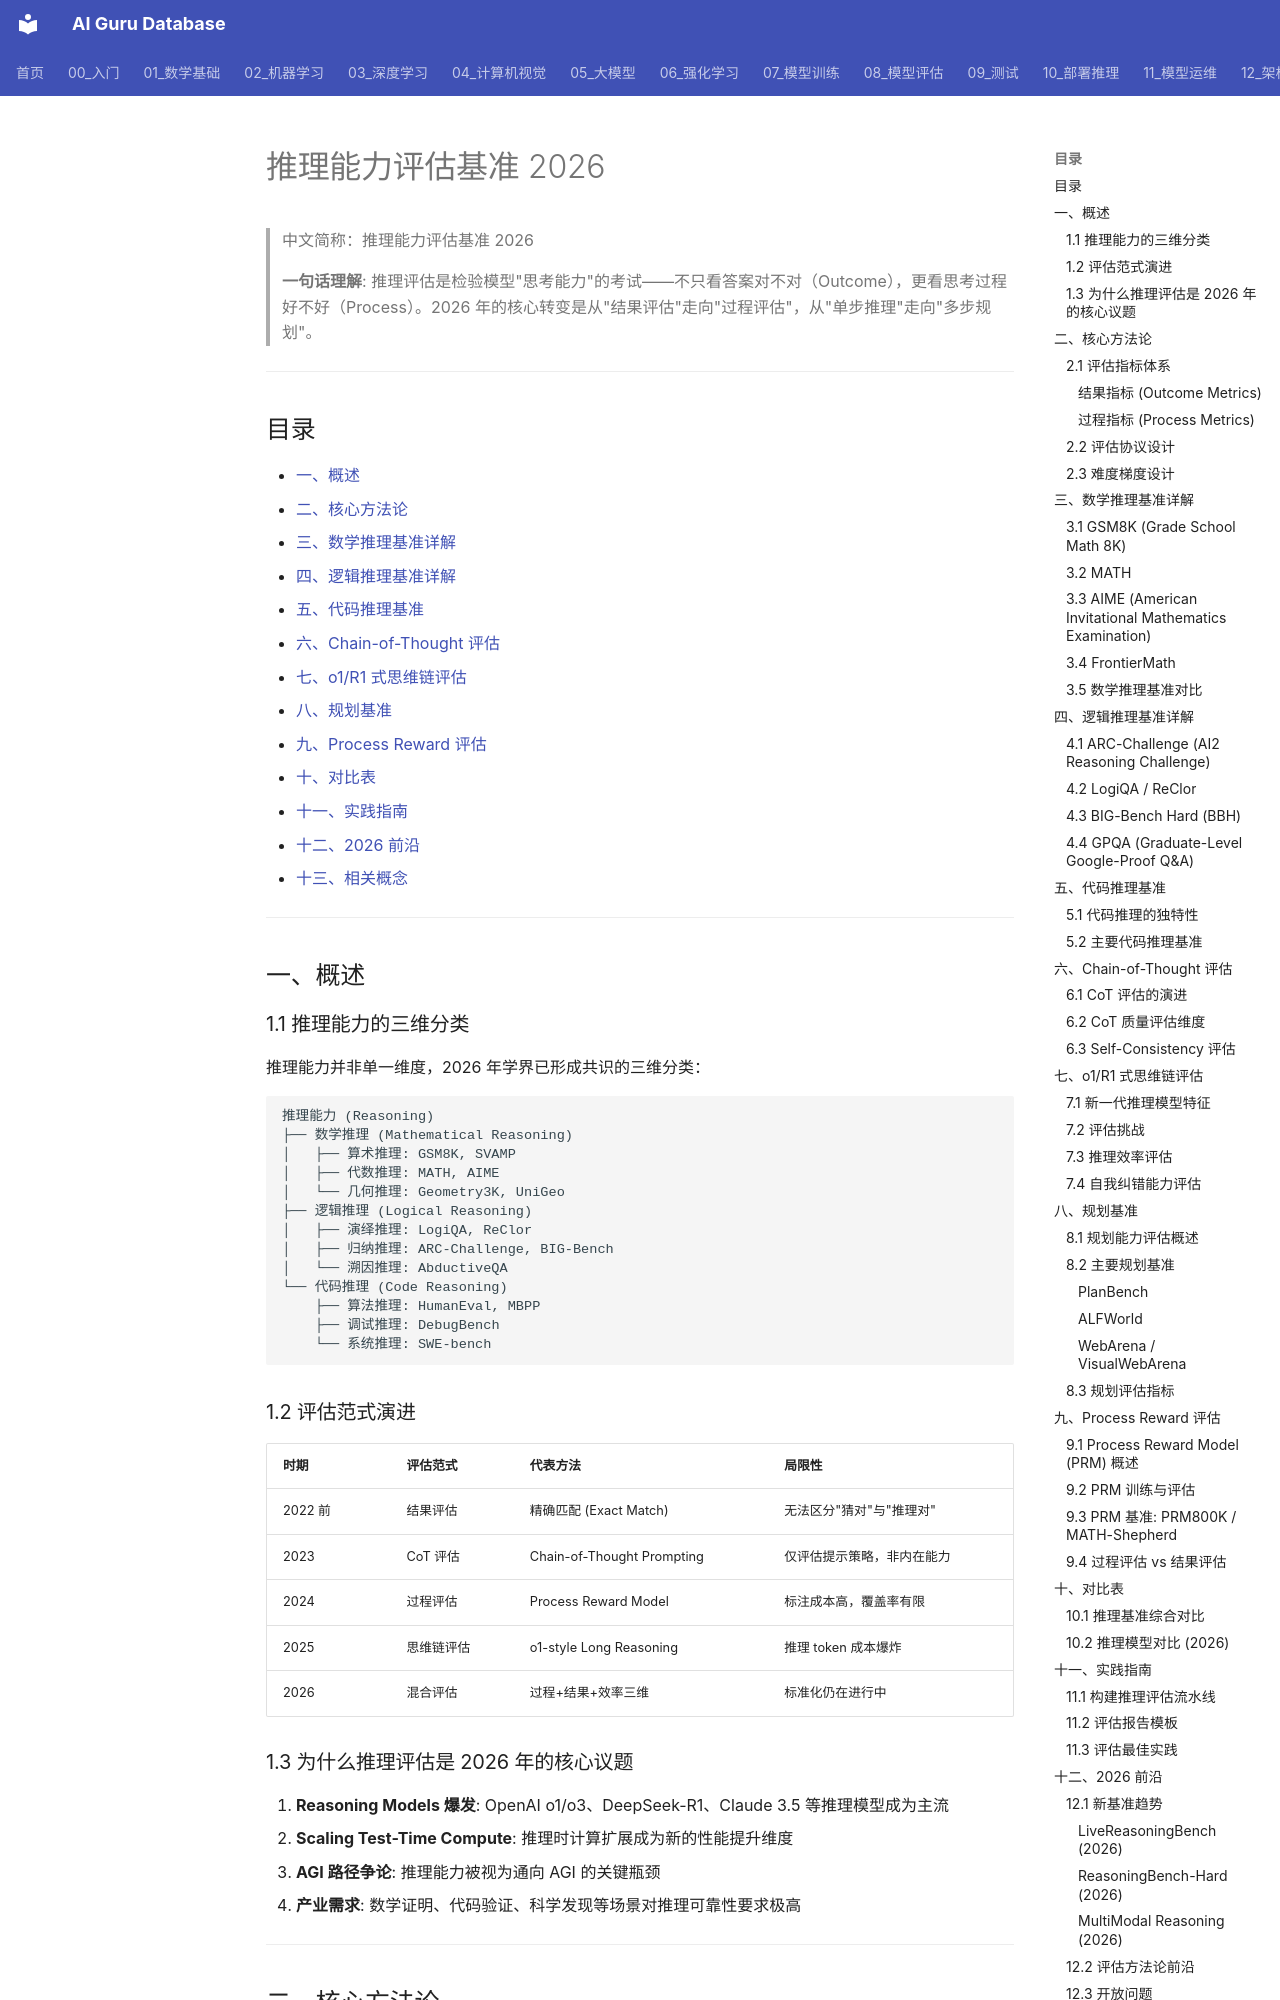

repository: ai-guru-global/ai-guru-database · page: 08_模型评估/02_基准测试/10_推理_基准测试_2026/index.html · generator: mkdocs

---
title: '推理能力评估基准 2026 (Reasoning Benchmarks 2026)'
category: '08-model-evaluation'
tags: ["reasoning", "benchmark", "gsm8k", "math", "chain-of-thought", "o1", "r1", "planning", "process-reward", "arc-challenge", "logic"]
summary: '系统梳理 2024–2026 年推理能力评估全景：从 GSM8K/MATH 数学推理到 ARC-Challenge 抽象推理，从 Chain-of-Thought 评估到 o1/R1 式思维链评估，涵盖规划基准、Process Reward 评估及 2026 最新前沿基准。'
created: '2026-07-19'
updated: '2026-07-19'
tier: supporting
aliases:
  - "Reasoning Benchmarks 2026"
  - "推理基准 2026"
  - Reasoning_Benchmarks_2026
sources: []

name_zh: "推理能力评估基准 2026"
---

# 推理能力评估基准 2026

> 中文简称：推理能力评估基准 2026

> **一句话理解**: 推理评估是检验模型"思考能力"的考试——不只看答案对不对（Outcome），更看思考过程好不好（Process）。2026 年的核心转变是从"结果评估"走向"过程评估"，从"单步推理"走向"多步规划"。

---

## 目录

- [一、概述](#一概述)
- [二、核心方法论](#二核心方法论)
- [三、数学推理基准详解](#三数学推理基准详解)
- [四、逻辑推理基准详解](#四逻辑推理基准详解)
- [五、代码推理基准](#五代码推理基准)
- [六、Chain-of-Thought 评估](#六chain-of-thought-评估)
- [七、o1/R1 式思维链评估](#七o1r1-式思维链评估)
- [八、规划基准](#八规划基准)
- [九、Process Reward 评估](#九process-reward-评估)
- [十、对比表](#十对比表)
- [十一、实践指南](#十一实践指南)
- [十二、2026 前沿](#十二2026-前沿)
- [十三、相关概念](#十三相关概念)

---

## 一、概述

### 1.1 推理能力的三维分类

推理能力并非单一维度，2026 年学界已形成共识的三维分类：

```
推理能力 (Reasoning)
├── 数学推理 (Mathematical Reasoning)
│   ├── 算术推理: GSM8K, SVAMP
│   ├── 代数推理: MATH, AIME
│   └── 几何推理: Geometry3K, UniGeo
├── 逻辑推理 (Logical Reasoning)
│   ├── 演绎推理: LogiQA, ReClor
│   ├── 归纳推理: ARC-Challenge, BIG-Bench
│   └── 溯因推理: AbductiveQA
└── 代码推理 (Code Reasoning)
    ├── 算法推理: HumanEval, MBPP
    ├── 调试推理: DebugBench
    └── 系统推理: SWE-bench
```

### 1.2 评估范式演进

| 时期 | 评估范式 | 代表方法 | 局限性 |
|------|----------|----------|--------|
| 2022 前 | 结果评估 | 精确匹配 (Exact Match) | 无法区分"猜对"与"推理对" |
| 2023 | CoT 评估 | Chain-of-Thought Prompting | 仅评估提示策略，非内在能力 |
| 2024 | 过程评估 | Process Reward Model | 标注成本高，覆盖率有限 |
| 2025 | 思维链评估 | o1-style Long Reasoning | 推理 token 成本爆炸 |
| 2026 | 混合评估 | 过程+结果+效率三维 | 标准化仍在进行中 |

### 1.3 为什么推理评估是 2026 年的核心议题

1. **Reasoning Models 爆发**: OpenAI o1/o3、DeepSeek-R1、Claude 3.5 等推理模型成为主流
2. **Scaling Test-Time Compute**: 推理时计算扩展成为新的性能提升维度
3. **AGI 路径争论**: 推理能力被视为通向 AGI 的关键瓶颈
4. **产业需求**: 数学证明、代码验证、科学发现等场景对推理可靠性要求极高

---

## 二、核心方法论

### 2.1 评估指标体系
